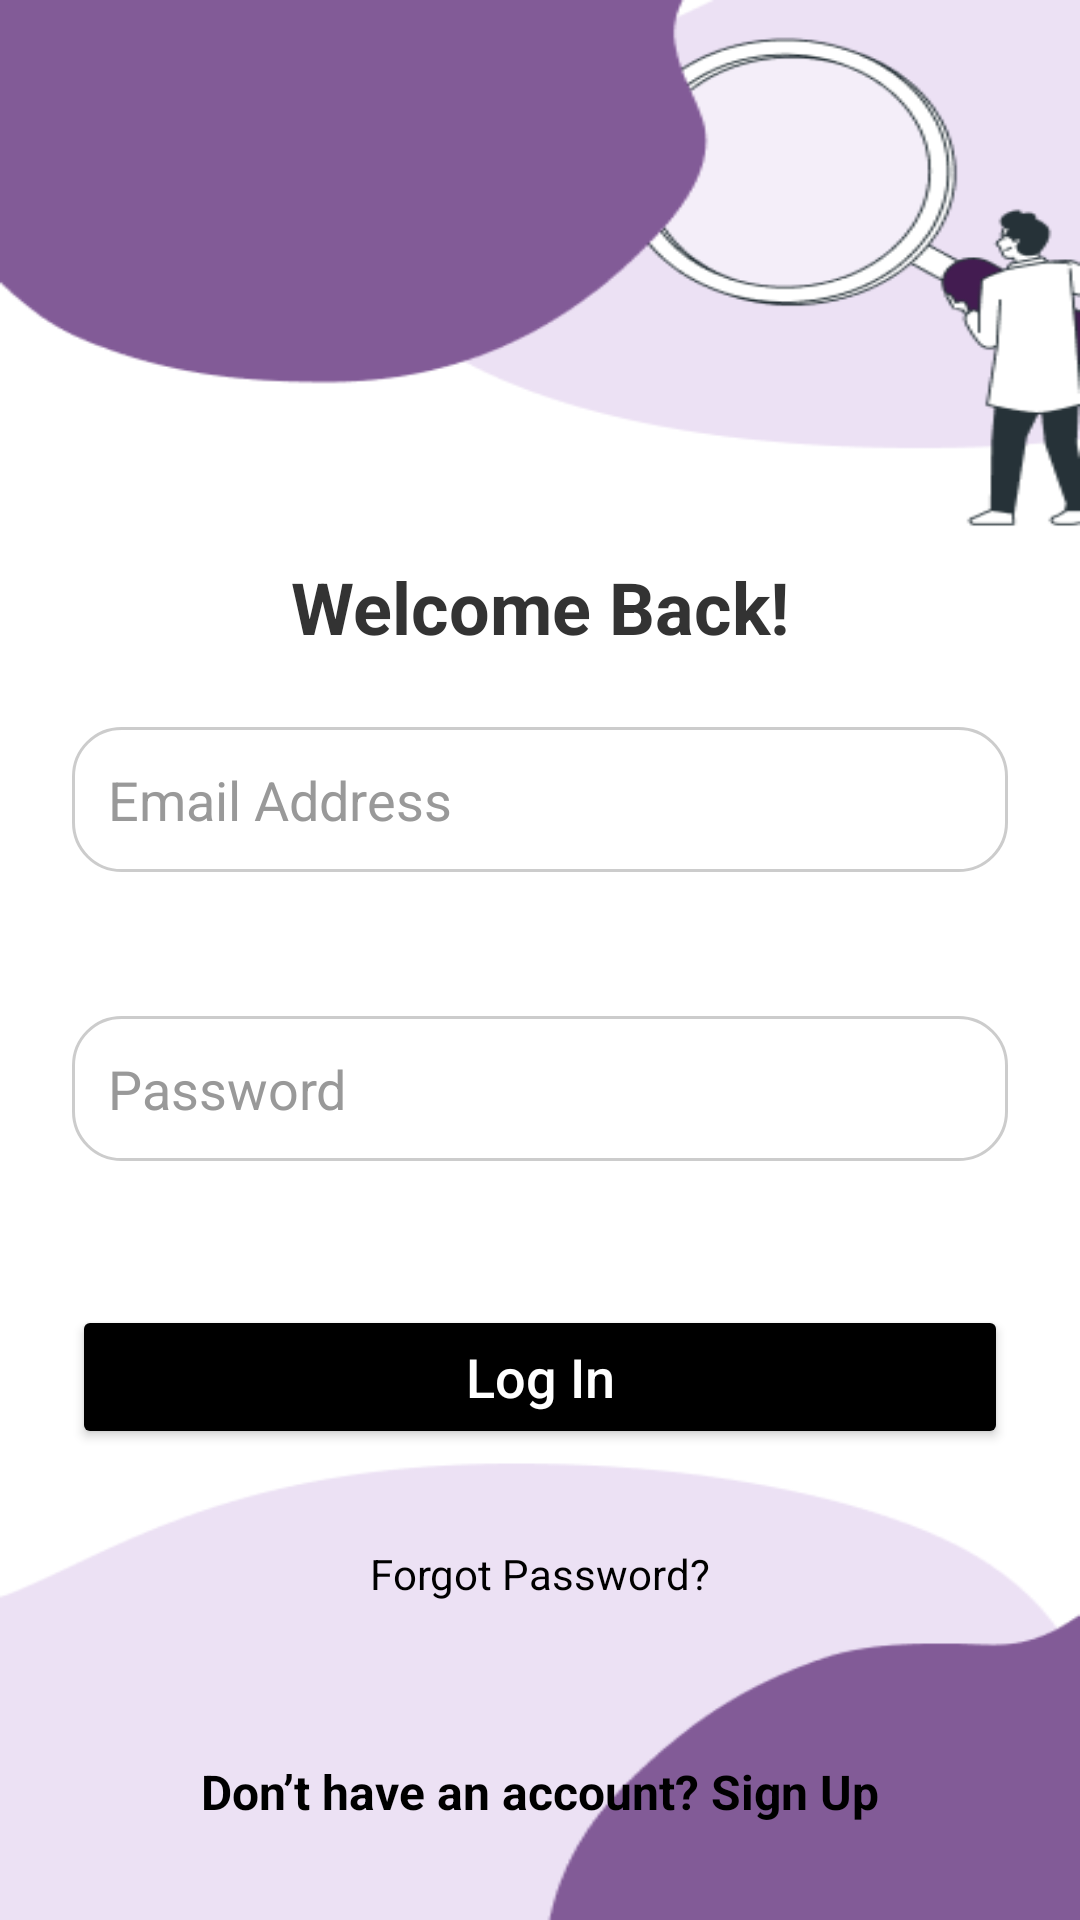

Produce the Android XML layout that renders to this screen, including the resource entries it uses.
<!-- AndroidManifest.xml: application theme Theme.TMS -->
<!-- res/layout/activity_sign_in.xml -->
<RelativeLayout xmlns:android="http://schemas.android.com/apk/res/android"
    xmlns:app="http://schemas.android.com/apk/res-auto"
    xmlns:tools="http://schemas.android.com/tools"
    android:id="@+id/main"
    android:layout_width="match_parent"
    android:layout_height="match_parent"
    tools:context=".sign_in"
    android:background="@drawable/registerpp">

    <ImageView
        android:id="@+id/logoImage"
        android:layout_width="120dp"
        android:layout_height="120dp"
        android:layout_alignParentTop="true"
        android:layout_centerHorizontal="true"
        android:layout_marginTop="50dp"
        android:contentDescription="@string/app_name"
        android:scaleType="centerInside" />

    <TextView
        android:id="@+id/welcomeText"
        android:layout_width="wrap_content"
        android:layout_height="wrap_content"
        android:layout_below="@id/logoImage"
        android:layout_centerHorizontal="true"
        android:layout_marginTop="16dp"
        android:text="Welcome Back!"
        android:textColor="@color/primaryTextColor"
        android:textSize="24sp"
        android:textStyle="bold" />

    <EditText
        android:id="@+id/editTextEmail"
        android:layout_width="match_parent"
        android:layout_height="wrap_content"
        android:layout_below="@id/welcomeText"
        android:layout_margin="24dp"
        android:background="@drawable/input_background"
        android:hint="Email Address"
        android:inputType="textEmailAddress"
        android:padding="12dp"
        android:textColor="@color/primaryTextColor"
        android:textColorHint="@color/hintColor" />

    <EditText
        android:id="@+id/editTextPassword"
        android:layout_width="match_parent"
        android:layout_height="wrap_content"
        android:layout_below="@id/editTextEmail"
        android:layout_margin="24dp"
        android:background="@drawable/input_background"
        android:hint="Password"
        android:inputType="textPassword"
        android:padding="12dp"
        android:textColor="@color/primaryTextColor"
        android:textColorHint="@color/hintColor" />

    <Button
        android:id="@+id/buttonLogin"
        android:layout_width="match_parent"
        android:layout_height="wrap_content"
        android:layout_below="@id/editTextPassword"
        android:layout_margin="24dp"
        android:backgroundTint="@color/buttonBackgroundColor"
        android:text="Log In"
        android:textColor="@color/buttonTextColor"
        android:textAllCaps="false"
        android:textSize="18sp" />

    <TextView
        android:id="@+id/forgotPasswordText"
        android:layout_width="wrap_content"
        android:layout_height="wrap_content"
        android:text="Forgot Password?"
        android:textColor="@color/linkColor"
        android:layout_below="@id/buttonLogin"
        android:layout_marginTop="8dp"
        android:layout_centerHorizontal="true"
        android:clickable="true" />

    <TextView
        android:id="@+id/signUpText"
        android:layout_width="wrap_content"
        android:layout_height="wrap_content"
        android:layout_alignParentBottom="true"
        android:layout_centerHorizontal="true"
        android:layout_marginBottom="32dp"
        android:clickable="true"
        android:text="Don’t have an account? Sign Up"
        android:textColor="@color/linkColor"
        android:textSize="16sp"
        android:textStyle="bold" />
</RelativeLayout>
<!-- resources referenced by this layout -->
<resources>
  <color name="buttonBackgroundColor">#000000</color>
  <color name="buttonTextColor">#FFFFFF</color>
  <color name="hintColor">#999999</color>
  <color name="linkColor">#000000</color>
  <color name="primaryTextColor">#333333</color>
  <!-- drawable input_background (drawable) -->
  <?xml version="1.0" encoding="utf-8"?>
  <shape xmlns:android="http://schemas.android.com/apk/res/android">
  
      <solid android:color="@color/inputBackgroundColor" />
      <corners android:radius="16dp" />
      <stroke android:width="1dp" android:color="@color/inputBorderColor" />
  
  </shape>
  <!-- drawable registerpp: png bitmap (drawable, 18355 bytes) -->
  <string name="app_name">TMS</string>
  <style name="Theme.TMS" parent="Base.Theme.TMS" />
  <color name="inputBackgroundColor">#FFFFFF</color>
  <color name="inputBorderColor">#CCCCCC</color>
  <style name="Base.Theme.TMS" parent="Theme.Material3.DayNight.NoActionBar">
          
          
      </style>
</resources>
